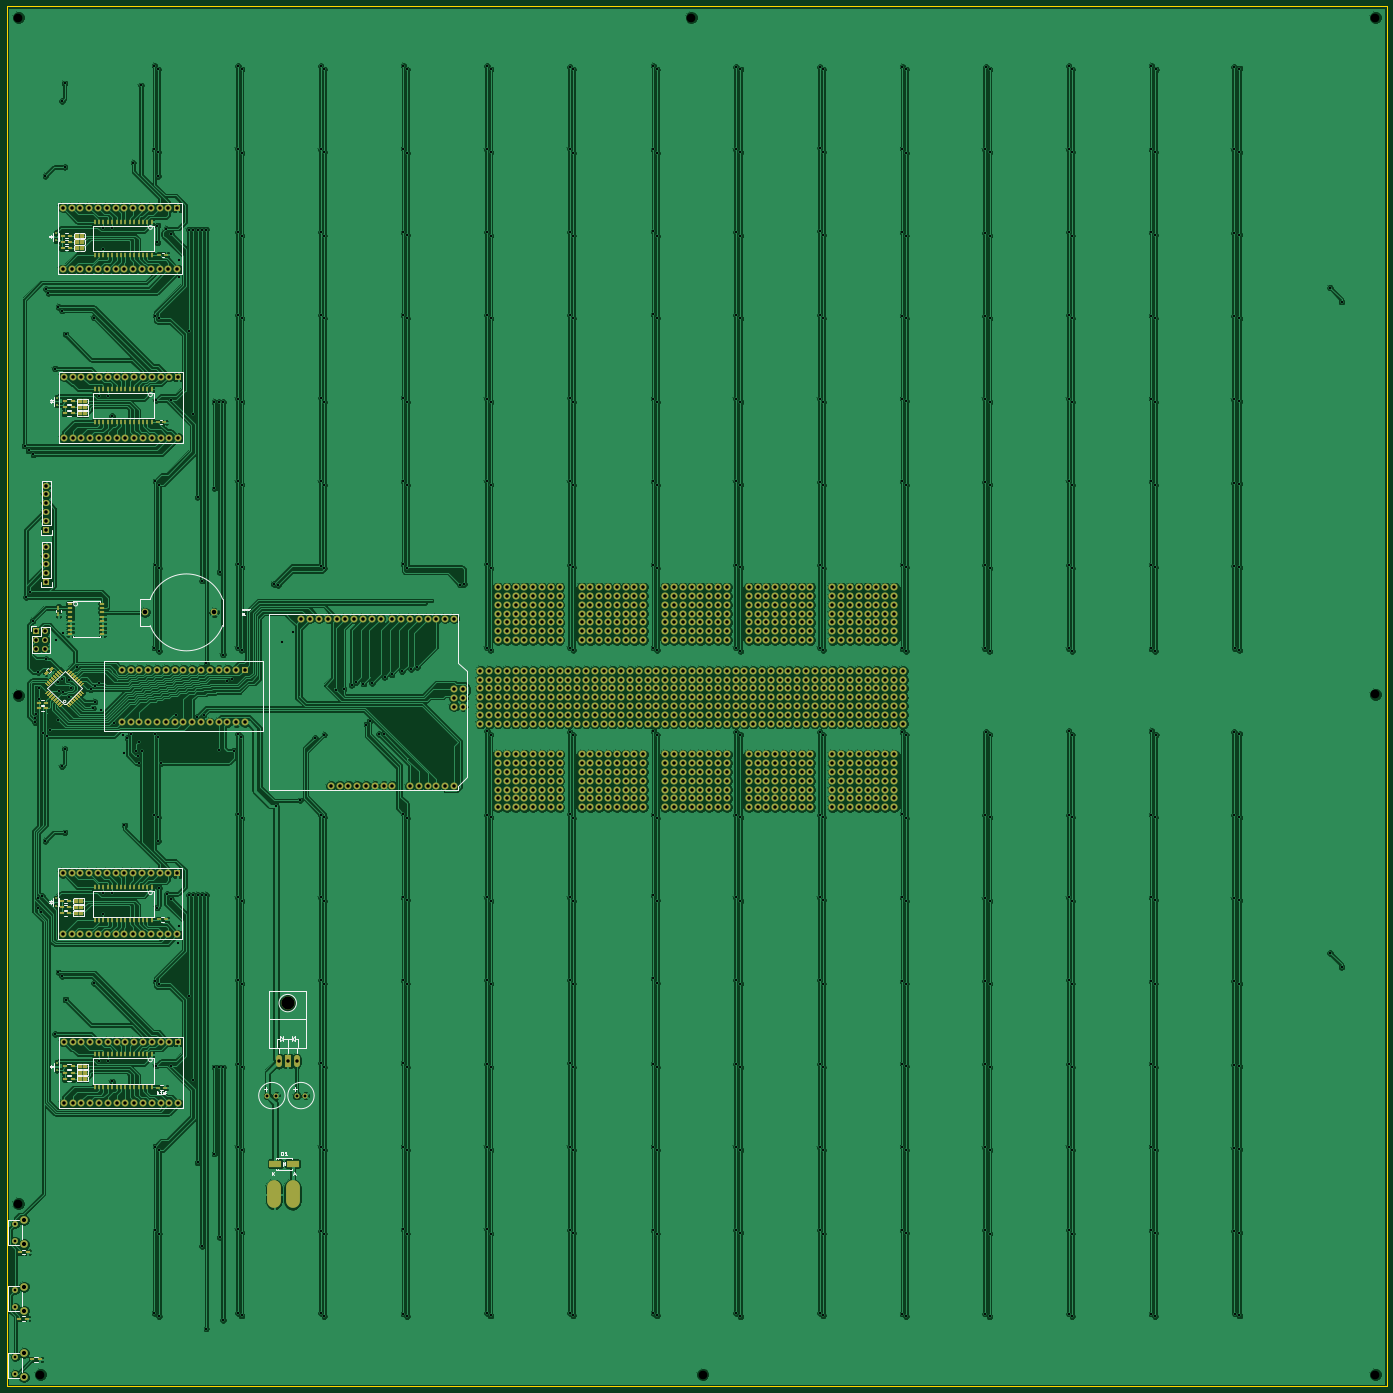
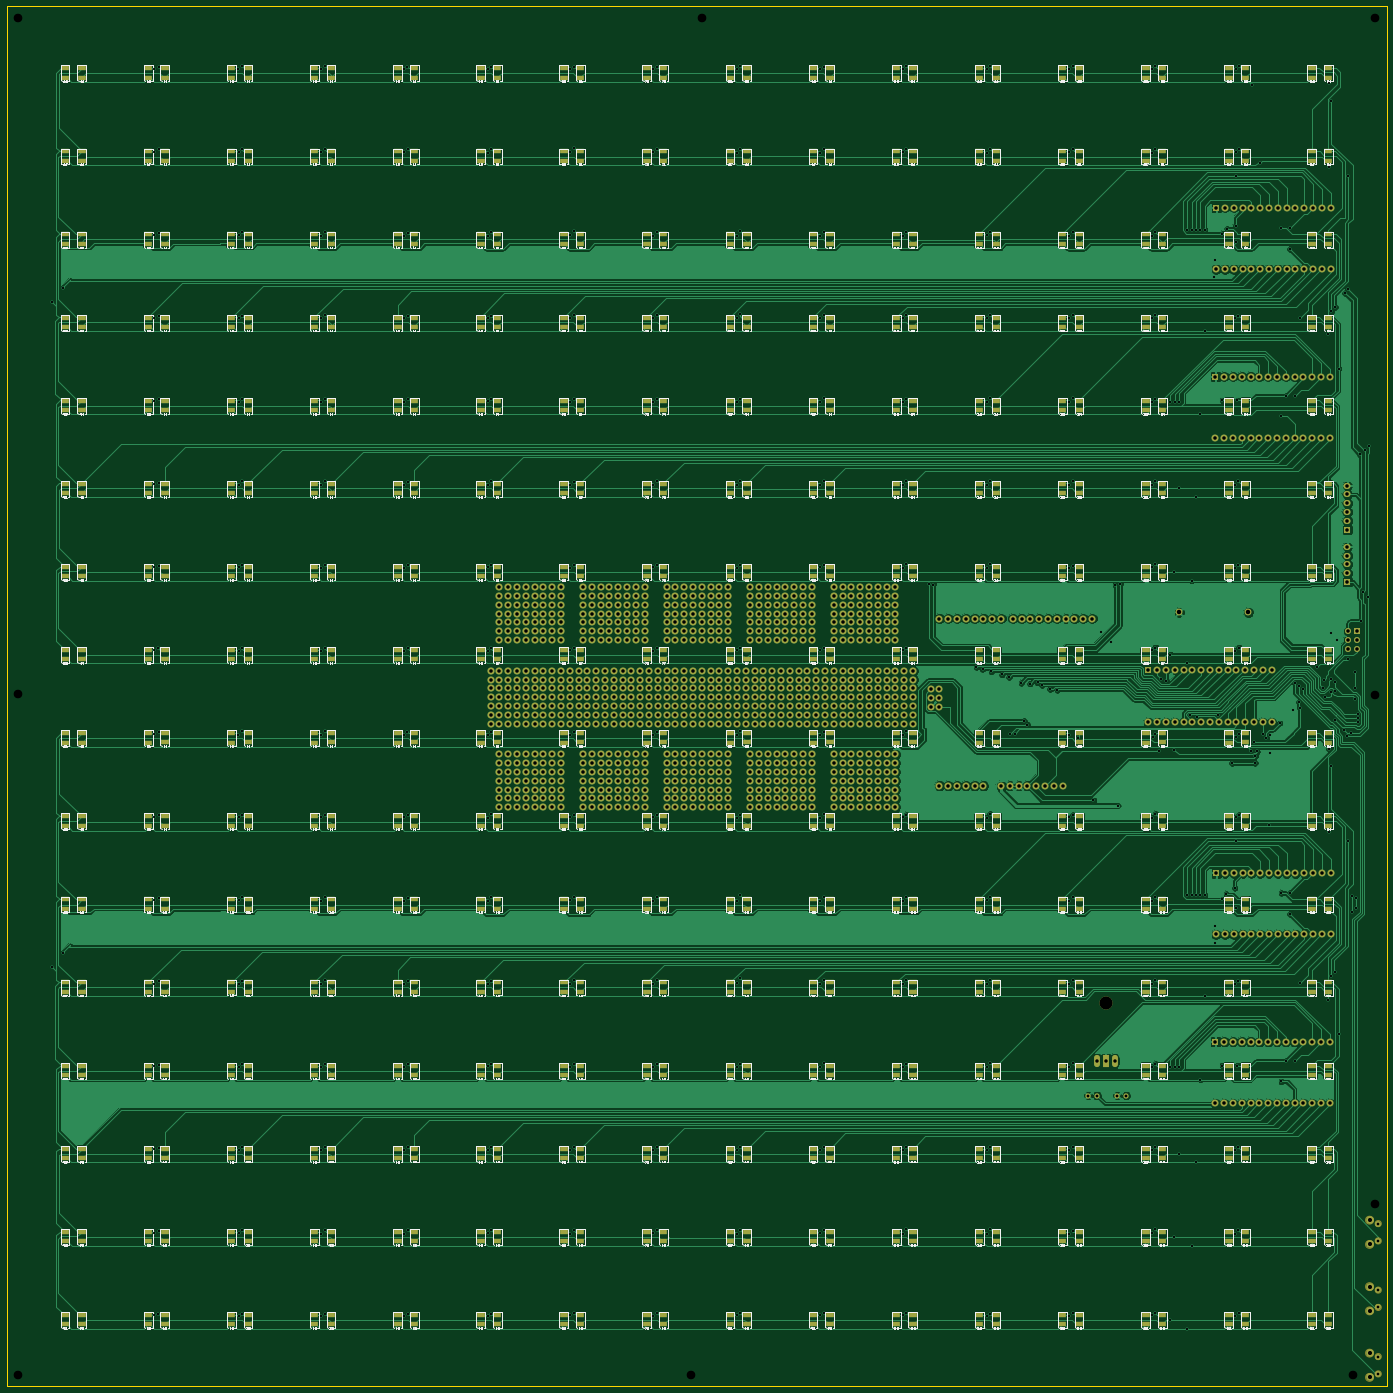
Circuit board: 8 layer files. Board 398.2 x 398.2 mm.
- bottom_copper: LargeKickstarter-B_Cu.gbl (449291 bytes)
- bottom_mask: LargeKickstarter-B_Mask.gbs (56942 bytes)
- bottom_silk: LargeKickstarter-B_SilkS.gbo (689602 bytes)
- outline: LargeKickstarter-Edge_Cuts.gm1 (509 bytes)
- top_copper: LargeKickstarter-F_Cu.gtl (621254 bytes)
- top_mask: LargeKickstarter-F_Mask.gts (41586 bytes)
- top_silk: LargeKickstarter-F_SilkS.gto (22126 bytes)
- drill: LargeKickstarter.drl (28608 bytes)

=== bottom_copper: LargeKickstarter-B_Cu.gbl (449291 bytes, source omitted) ===
=== bottom_mask: LargeKickstarter-B_Mask.gbs (56942 bytes, source omitted) ===
=== bottom_silk: LargeKickstarter-B_SilkS.gbo (689602 bytes, source omitted) ===
=== outline: LargeKickstarter-Edge_Cuts.gm1 ===
G04 #@! TF.FileFunction,Profile,NP*
%FSLAX46Y46*%
G04 Gerber Fmt 4.6, Leading zero omitted, Abs format (unit mm)*
G04 Created by KiCad (PCBNEW (2015-10-10 BZR 6258)-product) date Thursday, October 15, 2015 'PMt' 09:29:02 PM*
%MOMM*%
G01*
G04 APERTURE LIST*
%ADD10C,0.100000*%
G04 APERTURE END LIST*
D10*
X16791432Y-20389596D02*
X16791432Y-418586412D01*
X414988248Y-20389596D02*
X16791432Y-20389596D01*
X414988248Y-418586412D02*
X414988248Y-20389596D01*
X16791432Y-418586412D02*
X414988248Y-418586412D01*
M02*

=== top_copper: LargeKickstarter-F_Cu.gtl (621254 bytes, source omitted) ===
=== top_mask: LargeKickstarter-F_Mask.gts (41586 bytes, source omitted) ===
=== top_silk: LargeKickstarter-F_SilkS.gto (22126 bytes, source omitted) ===
=== drill: LargeKickstarter.drl (28608 bytes, source omitted) ===
